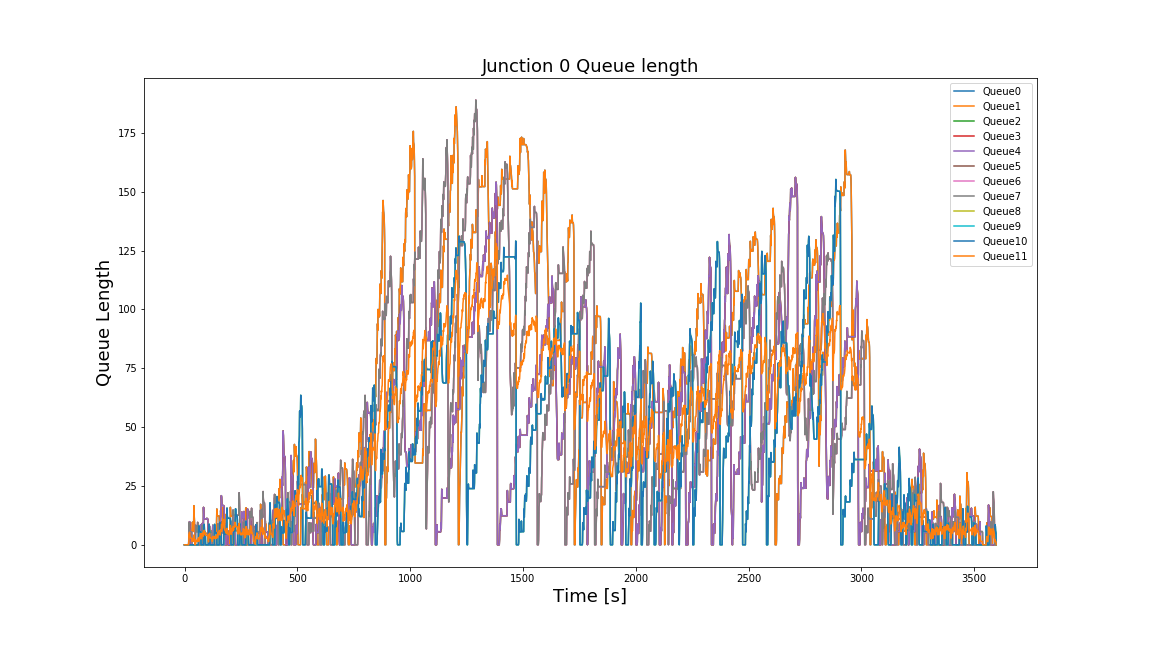

Values plotted in this chart, from the file beside it:
Time, 0, 1, 2, 3, 4, 5, 6, 7, 8, 9, 10, 11
0, 0.0, 0.0, 0.0, 0.0, 0.0, 0.0, 0.0, 0.0, 0.0, 0.0, 0.0, 0.0
1, 0.0, 0.0, 0.0, 0.0, 0.0, 0.0, 0.0, 0.0, 0.0, 0.0, 0.0, 0.0
2, 0.0, 0.0, 0.0, 0.0, 0.0, 0.0, 0.0, 0.0, 0.0, 0.0, 0.0, 0.0
3, 0.0, 0.0, 0.0, 0.0, 0.0, 0.0, 0.0, 0.0, 0.0, 0.0, 0.0, 0.0
4, 0.0, 0.0, 0.0, 0.0, 0.0, 0.0, 0.0, 0.0, 0.0, 0.0, 0.0, 0.0
5, 0.0, 0.0, 0.0, 0.0, 0.0, 0.0, 0.0, 0.0, 0.0, 0.0, 0.0, 0.0
6, 0.0, 0.0, 0.0, 0.0, 0.0, 0.0, 0.0, 0.0, 0.0, 0.0, 0.0, 0.0
7, 0.0, 0.0, 0.0, 0.0, 0.0, 0.0, 0.0, 0.0, 0.0, 0.0, 0.0, 0.0
8, 0.0, 0.0, 0.0, 0.0, 0.0, 0.0, 0.0, 0.0, 0.0, 0.0, 0.0, 0.0
9, 0.0, 0.0, 0.0, 0.0, 0.0, 0.0, 0.0, 0.0, 0.0, 0.0, 0.0, 0.0
10, 0.0, 0.0, 0.0, 0.0, 0.0, 0.0, 0.0, 0.0, 0.0, 0.0, 0.0, 0.0
11, 0.0, 0.0, 0.0, 0.0, 0.0, 0.0, 0.0, 0.0, 0.0, 0.0, 0.0, 0.0
12, 0.0, 0.0, 0.0, 0.0, 0.0, 0.0, 0.0, 0.0, 0.0, 0.0, 0.0, 0.0
13, 0.0, 0.0, 0.0, 0.0, 0.0, 0.0, 0.0, 0.0, 0.0, 0.0, 0.0, 0.0
14, 0.0, 0.0, 0.0, 0.0, 0.0, 0.0, 0.0, 0.0, 0.0, 0.0, 0.0, 0.0
15, 0.0, 0.0, 0.0, 0.0, 0.0, 0.0, 0.0, 0.0, 0.0, 0.0, 0.0, 0.0
16, 0.0, 0.0, 0.0, 0.0, 0.0, 0.0, 0.0, 0.0, 0.0, 0.0, 0.0, 0.0
17, 0.0, 0.0, 0.0, 0.0, 0.0, 0.0, 0.0, 0.0, 0.0, 0.0, 0.0, 0.0
18, 0.0, 0.0, 0.0, 0.0, 0.0, 0.0, 0.0, 0.0, 0.0, 0.0, 0.0, 0.0
19, 4.531, 4.531, 0.0, 0.0, 0.0, 2.424, 2.424, 2.424, 0.0, 0.0, 0.0, 1.739
20, 8.586, 8.586, 0.0, 0.0, 0.0, 9.479, 9.479, 9.479, 0.0, 0.0, 0.0, 4.516
21, 6.48, 6.48, 0.0, 0.0, 0.0, 6.77, 6.77, 6.77, 0.0, 0.0, 0.0, 3.313
22, 5.812, 5.812, 9.826, 9.826, 9.826, 5.747, 5.747, 5.747, 0.0, 0.0, 0.0, 5.346
23, 5.696, 5.696, 1.758, 1.758, 1.758, 5.508, 5.508, 5.508, 0.0, 0.0, 0.0, 3.241
24, 8.676, 8.676, 0.0, 0.0, 0.0, 5.495, 5.495, 5.495, 0.0, 0.0, 0.0, 3.543
25, 7.833, 7.833, 0.0, 0.0, 0.0, 5.495, 5.495, 5.495, 0.0, 0.0, 0.0, 3.332
26, 6.123, 6.123, 0.0, 0.0, 0.0, 5.495, 5.495, 5.495, 0.0, 0.0, 0.0, 2.905
27, 5.7, 5.7, 0.0, 0.0, 0.0, 5.495, 5.495, 5.495, 0.0, 0.0, 0.0, 2.799
28, 5.695, 5.695, 0.0, 0.0, 0.0, 5.495, 5.495, 5.495, 0.0, 0.0, 0.0, 2.798
29, 5.695, 5.695, 0.0, 0.0, 0.0, 5.495, 5.495, 5.495, 0.0, 0.0, 0.0, 2.798
30, 5.695, 5.695, 0.0, 0.0, 0.0, 5.495, 5.495, 5.495, 0.0, 0.0, 0.0, 2.798
31, 5.695, 5.695, 0.0, 0.0, 0.0, 5.495, 5.495, 5.495, 0.0, 0.0, 0.0, 2.798
32, 5.695, 5.695, 0.0, 0.0, 0.0, 5.253, 5.253, 5.253, 0.0, 0.0, 0.0, 2.737
33, 5.695, 5.695, 0.0, 0.0, 0.0, 0.0, 0.0, 0.0, 0.0, 0.0, 0.0, 1.424
34, 7.015, 7.015, 0.0, 0.0, 0.0, 0.0, 0.0, 0.0, 0.0, 0.0, 0.0, 1.754
35, 9.625, 9.625, 0.0, 0.0, 0.0, 0.0, 0.0, 0.0, 0.0, 0.0, 0.0, 2.406
36, 6.867, 6.867, 0.0, 0.0, 0.0, 0.0, 0.0, 0.0, 0.0, 0.0, 0.0, 1.717
37, 5.823, 5.823, 0.0, 0.0, 0.0, 0.0, 0.0, 0.0, 0.0, 0.0, 0.0, 1.456
38, 5.695, 5.695, 0.0, 0.0, 0.0, 0.0, 0.0, 0.0, 0.0, 0.0, 0.0, 1.424
39, 5.695, 5.695, 0.0, 0.0, 0.0, 0.0, 0.0, 0.0, 0.0, 0.0, 0.0, 1.424
40, 5.695, 5.695, 0.0, 0.0, 0.0, 0.0, 0.0, 0.0, 0.0, 0.0, 0.0, 1.424
41, 16.63, 16.63, 0.0, 0.0, 0.0, 0.0, 0.0, 0.0, 0.0, 0.0, 0.0, 4.157
42, 13.48, 13.48, 0.0, 0.0, 0.0, 0.0, 0.0, 0.0, 0.0, 0.0, 0.0, 3.37
43, 11.57, 11.57, 0.0, 0.0, 0.0, 0.0, 0.0, 0.0, 0.0, 0.0, 0.0, 2.893
44, 9.646, 9.646, 0.0, 0.0, 0.0, 0.0, 0.0, 0.0, 0.0, 0.0, 0.0, 2.411
45, 5.859, 5.859, 0.0, 0.0, 0.0, 0.0, 0.0, 0.0, 0.0, 0.0, 0.0, 1.465
46, 0.0, 0.0, 0.0, 0.0, 0.0, 0.0, 0.0, 0.0, 0.0, 0.0, 0.0, 0.0
47, 0.0, 0.0, 0.0, 0.0, 0.0, 0.0, 0.0, 0.0, 0.0, 0.0, 0.0, 0.0
48, 0.0, 0.0, 0.0, 0.0, 0.0, 0.0, 0.0, 0.0, 0.0, 0.0, 0.0, 0.0
49, 0.0, 0.0, 0.0, 0.0, 0.0, 8.382, 8.382, 8.382, 0.0, 0.0, 0.0, 2.095
50, 0.0, 0.0, 0.0, 0.0, 0.0, 7.491, 7.491, 7.491, 0.0, 0.0, 0.0, 1.873
51, 0.0, 0.0, 0.0, 0.0, 0.0, 6.006, 6.006, 6.006, 0.0, 0.0, 0.0, 1.502
52, 0.0, 0.0, 0.0, 0.0, 0.0, 5.595, 5.595, 5.595, 0.0, 0.0, 0.0, 1.399
53, 0.0, 0.0, 0.0, 0.0, 0.0, 5.549, 5.549, 5.549, 0.0, 0.0, 0.0, 1.387
54, 0.0, 0.0, 0.0, 0.0, 0.0, 5.549, 5.549, 5.549, 0.0, 0.0, 0.0, 1.387
55, 0.0, 0.0, 0.0, 0.0, 0.0, 5.549, 5.549, 5.549, 0.0, 0.0, 0.0, 1.387
56, 0.0, 0.0, 0.0, 0.0, 0.0, 5.549, 5.549, 5.549, 0.0, 0.0, 0.0, 1.387
57, 0.0, 0.0, 0.0, 0.0, 0.0, 5.549, 5.549, 5.549, 0.0, 0.0, 0.0, 1.387
58, 0.0, 0.0, 0.0, 0.0, 0.0, 9.54, 9.54, 9.54, 0.0, 0.0, 0.0, 2.385
59, 0.0, 0.0, 0.0, 0.0, 0.0, 6.938, 6.938, 6.938, 0.0, 0.0, 0.0, 1.735
... 3,539 more rows
